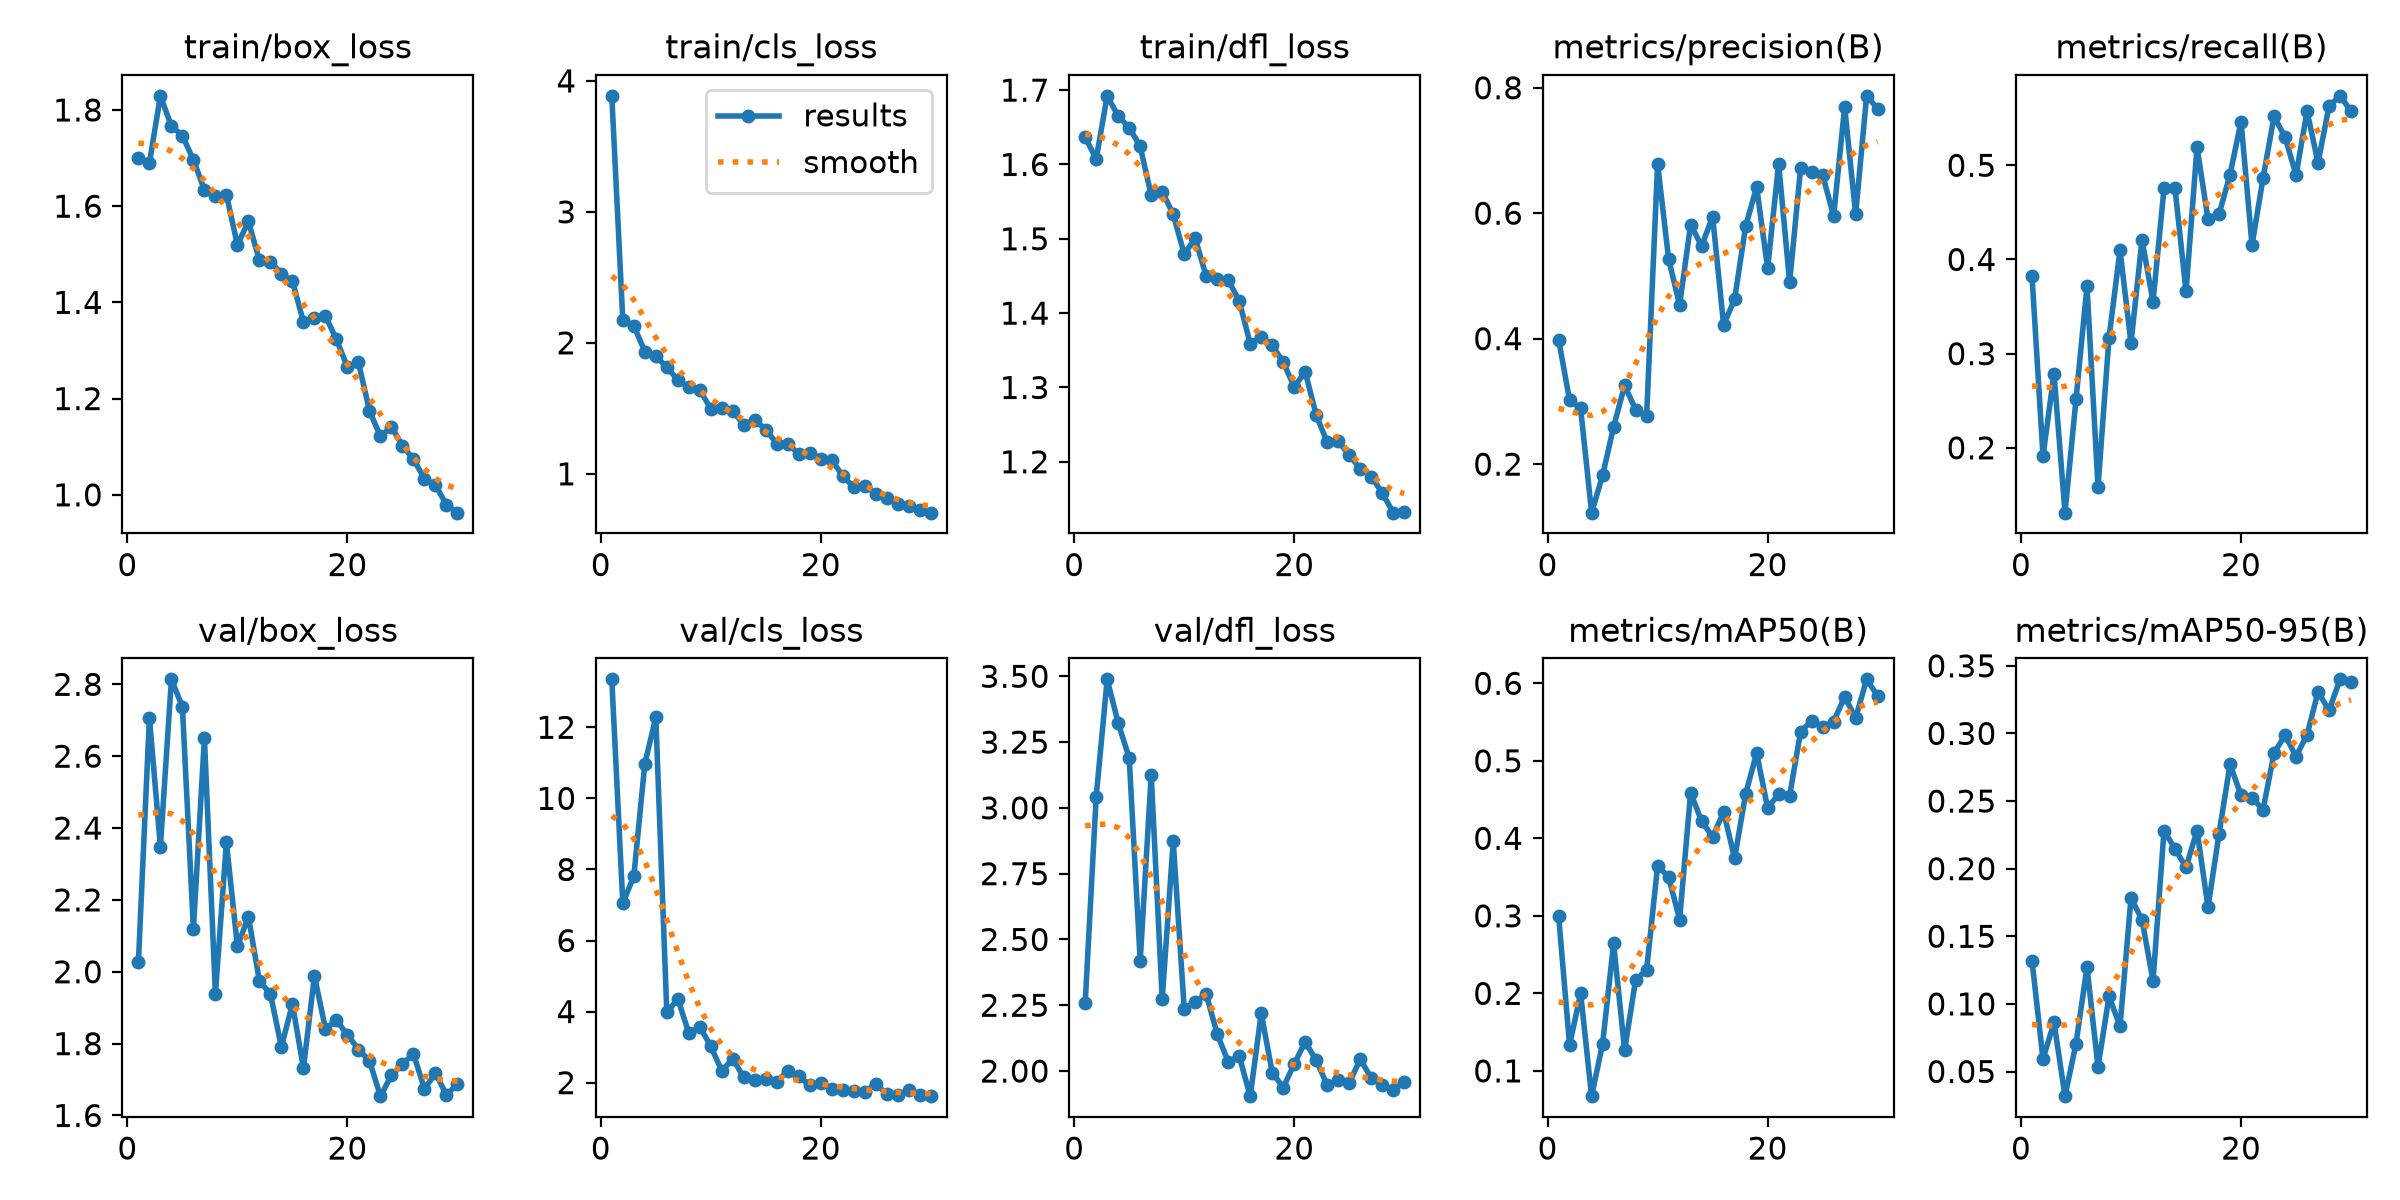

Data behind this chart, as committed beside it:
epoch, time, train/box_loss, train/cls_loss, train/dfl_loss, metrics/precision(B), metrics/recall(B), metrics/mAP50(B), metrics/mAP50-95(B), val/box_loss, val/cls_loss, val/dfl_loss, lr/pg0, lr/pg1, lr/pg2
1, 140.5, 1.7, 3.886, 1.636, 0.3985, 0.3825, 0.3001, 0.1321, 2.026, 13.35, 2.26, 0.0006481, 0.0006481, 0.0006481
2, 253.5, 1.69, 2.173, 1.607, 0.3019, 0.1913, 0.1331, 0.0591, 2.707, 7.053, 3.043, 0.001271, 0.001271, 0.001271
3, 358.8, 1.829, 2.131, 1.692, 0.289, 0.2787, 0.2002, 0.08637, 2.348, 7.806, 3.488, 0.001851, 0.001851, 0.001851
4, 467, 1.766, 1.933, 1.665, 0.1226, 0.1311, 0.06742, 0.03178, 2.814, 10.97, 3.322, 0.001802, 0.001802, 0.001802
5, 575.5, 1.747, 1.896, 1.65, 0.182, 0.2514, 0.1352, 0.0706, 2.737, 12.28, 3.189, 0.001736, 0.001736, 0.001736
6, 694.6, 1.696, 1.815, 1.624, 0.2594, 0.3716, 0.2643, 0.1273, 2.119, 3.975, 2.419, 0.00167, 0.00167, 0.00167
7, 805.7, 1.634, 1.717, 1.559, 0.3253, 0.1585, 0.1269, 0.05332, 2.65, 4.359, 3.125, 0.001604, 0.001604, 0.001604
8, 913.9, 1.621, 1.659, 1.564, 0.287, 0.3169, 0.217, 0.1056, 1.938, 3.396, 2.273, 0.001538, 0.001538, 0.001538
9, 1025, 1.624, 1.641, 1.533, 0.2769, 0.4098, 0.2303, 0.08347, 2.36, 3.571, 2.874, 0.001472, 0.001472, 0.001472
10, 1146, 1.519, 1.496, 1.479, 0.6786, 0.3115, 0.3645, 0.1783, 2.071, 3.021, 2.237, 0.001406, 0.001406, 0.001406
11, 1257, 1.568, 1.502, 1.5, 0.5268, 0.4208, 0.3501, 0.1622, 2.153, 2.332, 2.263, 0.00134, 0.00134, 0.00134
12, 1362, 1.487, 1.481, 1.45, 0.4537, 0.3552, 0.2952, 0.1171, 1.974, 2.671, 2.292, 0.001274, 0.001274, 0.001274
13, 1472, 1.485, 1.373, 1.445, 0.5819, 0.4754, 0.4588, 0.2282, 1.938, 2.148, 2.14, 0.001208, 0.001208, 0.001208
14, 1577, 1.46, 1.41, 1.445, 0.5477, 0.4754, 0.4219, 0.2146, 1.791, 2.083, 2.035, 0.001142, 0.001142, 0.001142
15, 1681, 1.444, 1.338, 1.416, 0.5946, 0.3661, 0.4021, 0.2009, 1.911, 2.111, 2.057, 0.001076, 0.001076, 0.001076
16, 1784, 1.36, 1.23, 1.359, 0.4219, 0.5191, 0.4339, 0.2282, 1.731, 2.027, 1.905, 0.00101, 0.00101, 0.00101
17, 1897, 1.367, 1.224, 1.368, 0.4629, 0.4428, 0.3744, 0.1715, 1.989, 2.341, 2.22, 0.000944, 0.000944, 0.000944
18, 2006, 1.372, 1.155, 1.357, 0.579, 0.4481, 0.4571, 0.2259, 1.842, 2.188, 1.994, 0.000878, 0.000878, 0.000878
19, 2111, 1.323, 1.157, 1.334, 0.642, 0.49, 0.5101, 0.2771, 1.864, 1.92, 1.937, 0.000812, 0.000812, 0.000812
20, 2214, 1.266, 1.115, 1.301, 0.512, 0.5464, 0.4391, 0.2543, 1.825, 1.987, 2.027, 0.000746, 0.000746, 0.000746
21, 2316, 1.276, 1.103, 1.321, 0.6789, 0.4153, 0.457, 0.2525, 1.783, 1.835, 2.111, 0.00068, 0.00068, 0.00068
22, 2420, 1.175, 0.9829, 1.263, 0.4899, 0.4863, 0.4549, 0.2436, 1.752, 1.793, 2.04, 0.000614, 0.000614, 0.000614
23, 2526, 1.121, 0.8978, 1.226, 0.6722, 0.5519, 0.5377, 0.2852, 1.654, 1.775, 1.947, 0.000548, 0.000548, 0.000548
24, 2632, 1.141, 0.9085, 1.227, 0.6662, 0.5301, 0.5516, 0.2989, 1.712, 1.738, 1.965, 0.000482, 0.000482, 0.000482
25, 2742, 1.102, 0.8496, 1.209, 0.6608, 0.4897, 0.543, 0.2829, 1.742, 1.972, 1.955, 0.000416, 0.000416, 0.000416
26, 2843, 1.074, 0.8165, 1.19, 0.5955, 0.5574, 0.5506, 0.2989, 1.772, 1.671, 2.045, 0.00035, 0.00035, 0.00035
27, 2945, 1.033, 0.769, 1.18, 0.7693, 0.5027, 0.5827, 0.3308, 1.674, 1.642, 1.974, 0.000284, 0.000284, 0.000284
28, 3048, 1.021, 0.7553, 1.158, 0.5985, 0.5628, 0.5552, 0.317, 1.718, 1.787, 1.947, 0.000218, 0.000218, 0.000218
29, 3162, 0.9789, 0.7259, 1.132, 0.7871, 0.5738, 0.6051, 0.34, 1.657, 1.641, 1.928, 0.000152, 0.000152, 0.000152
30, 3281, 0.9629, 0.7036, 1.132, 0.7665, 0.5574, 0.5836, 0.3381, 1.687, 1.62, 1.957, 8.6e-05, 8.6e-05, 8.6e-05
